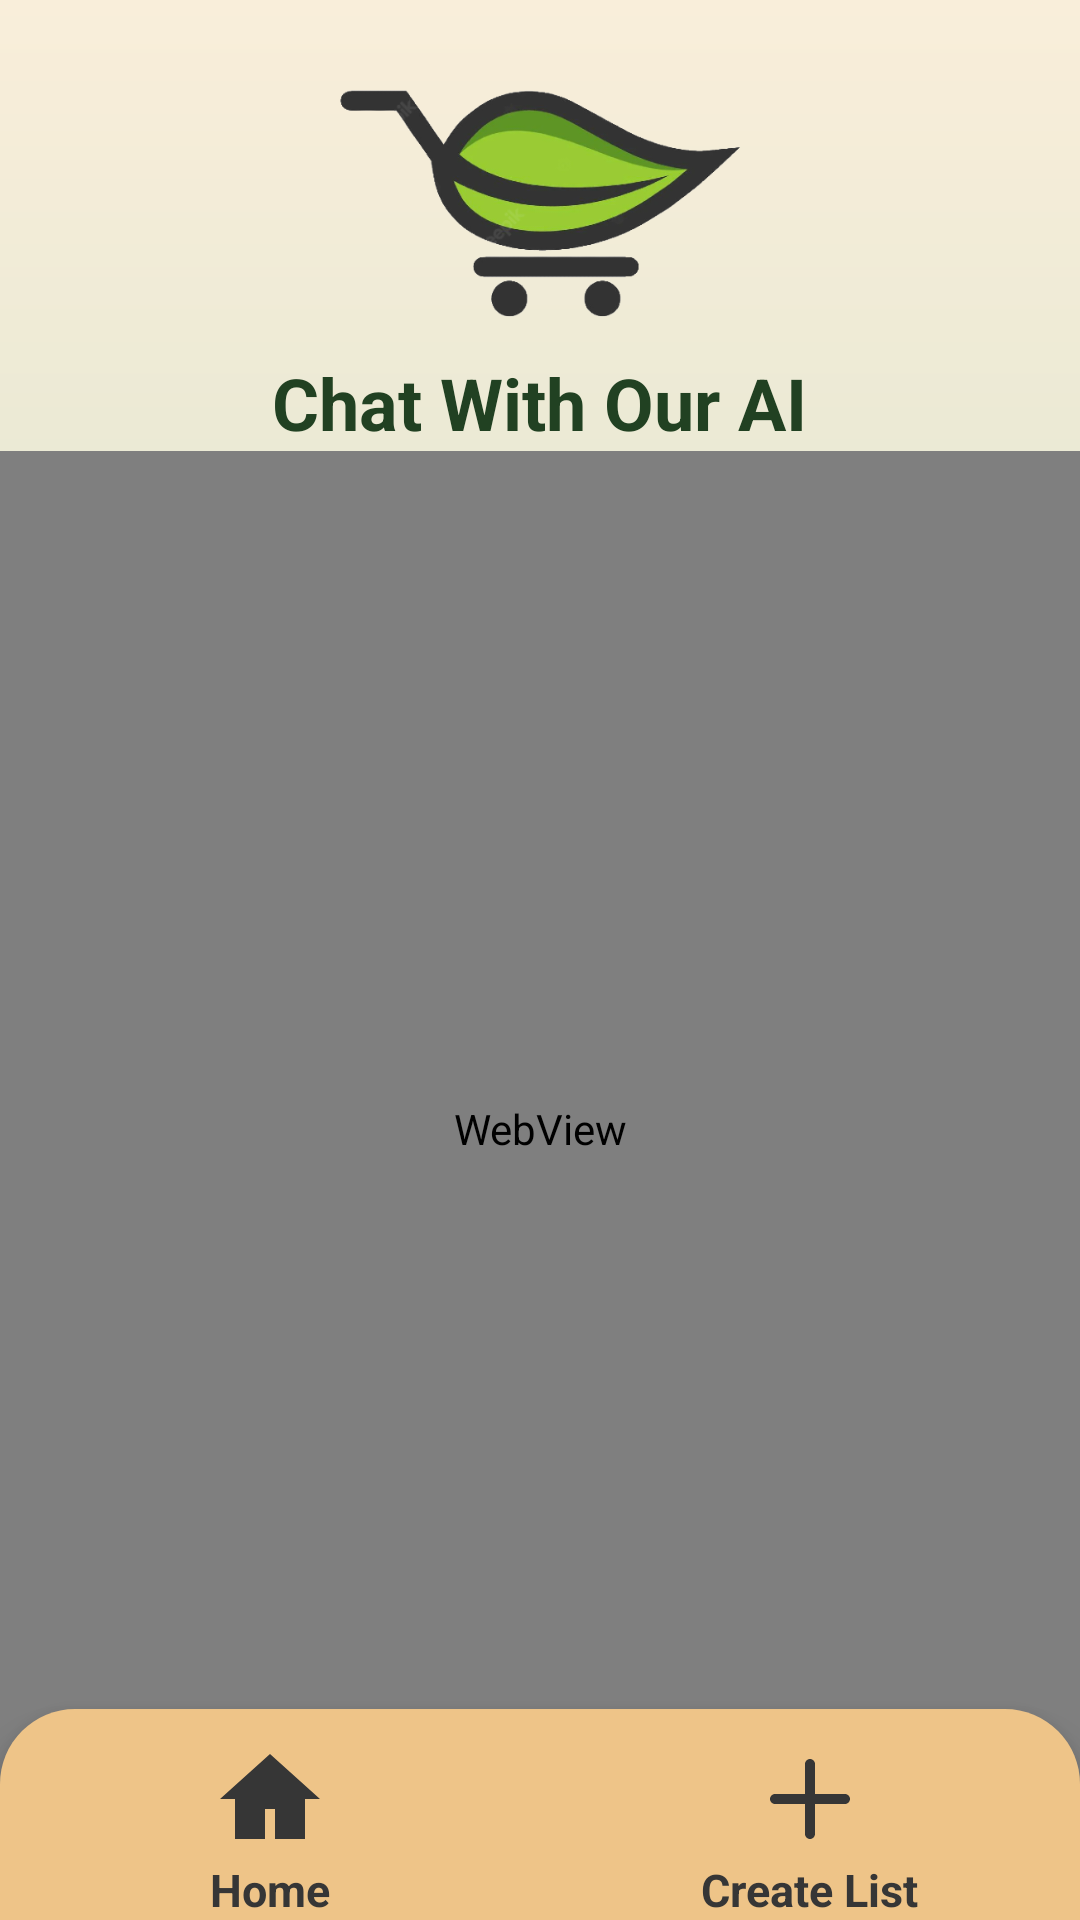

Here is an Android app screen rendered from its layout file. Give the layout XML and the strings, colors and styles it references.
<!-- AndroidManifest.xml: application theme Theme.AussieGroceryApp -->
<!-- res/layout/activity_ai_chat.xml -->
<?xml version="1.0" encoding="utf-8"?>
<RelativeLayout xmlns:android="http://schemas.android.com/apk/res/android"
    android:layout_width="match_parent"
    android:layout_height="match_parent"
    android:background="@drawable/background_gradient">

    
    <ImageView
        android:id="@+id/logo_image_view"
        android:layout_width="138dp"
        android:layout_height="118dp"
        android:layout_centerHorizontal="true"
        android:layout_marginTop="0dp"
        android:src="@drawable/logo_home" />

    
    <TextView
        android:id="@+id/welcome_text_view"
        android:layout_width="wrap_content"
        android:layout_height="wrap_content"
        android:text="Chat With Our AI"
        android:textColor="@color/purple_700"
        android:textSize="24sp"
        android:layout_below="@id/logo_image_view"
        android:layout_centerHorizontal="true"
        android:layout_marginTop="0dp"
        android:textStyle="bold"/>

    

    <WebView
        android:id="@+id/chat_web_view"
        android:layout_width="match_parent"
        android:layout_height="541dp"
        android:layout_above="@id/navigation_bar"
        android:layout_below="@id/welcome_text_view"
        android:layout_marginTop="0dp"
        android:layout_marginBottom="-33dp"
        android:layout_weight="1"
        android:background="@drawable/listview_background"
        android:scrollbars="none" />

    <include
        android:id="@+id/navigation_bar"
        layout="@layout/nav_bar_2"
        android:layout_width="match_parent"
        android:layout_height="wrap_content"
        android:layout_alignParentBottom="true" />

</RelativeLayout>
<!-- res/layout/nav_bar_2.xml (included above) -->
<?xml version="1.0" encoding="utf-8"?>
<LinearLayout
    xmlns:android="http://schemas.android.com/apk/res/android"
    android:id="@+id/bottom_navigation"
    android:layout_width="match_parent"
    android:layout_height="wrap_content"
    android:orientation="horizontal"
    android:background="@drawable/rounded_background"
    android:elevation="8dp"
    android:layout_gravity="bottom" >

    <LinearLayout
        android:id="@+id/home_layout"
        android:layout_width="0dp"
        android:layout_height="wrap_content"
        android:layout_weight="1"
        android:gravity="center_horizontal"
        android:layout_marginTop="10dp"
        android:orientation="vertical">

        <ImageView
            android:id="@+id/home_icon"
            android:layout_width="40dp"
            android:layout_height="40dp"
            android:src="@drawable/home_icon"
            android:contentDescription="Home"
            android:scaleType="fitCenter"/>

        <TextView
            android:id="@+id/home_text"
            android:layout_width="wrap_content"
            android:layout_height="wrap_content"
            android:text="Home"
            android:textColor="#363636"
            android:textSize="15sp"
            android:textStyle="bold"/>

    </LinearLayout>

    <LinearLayout
        android:id="@+id/create_list_layout"
        android:layout_width="0dp"
        android:layout_height="wrap_content"
        android:layout_weight="1"
        android:gravity="center_horizontal"
        android:layout_marginTop="10dp"
        android:orientation="vertical">

        <ImageView
            android:id="@+id/create_list_icon"
            android:layout_width="40dp"
            android:layout_height="40dp"
            android:src="@drawable/create_list_icon"
            android:contentDescription="Create List"
            android:scaleType="fitCenter"/>

        <TextView
            android:id="@+id/create_list_text"
            android:layout_width="wrap_content"
            android:layout_height="wrap_content"
            android:text="Create List"
            android:textColor="#363636"
            android:textSize="15sp"
            android:textStyle="bold"/>

    </LinearLayout>
</LinearLayout>
<!-- resources referenced by this layout -->
<resources>
  <color name="purple_700">#214122</color>
  <!-- drawable background_gradient (drawable) -->
  <shape xmlns:android="http://schemas.android.com/apk/res/android">
      <gradient
          android:startColor="#BEDCC4"
          android:endColor="#F9EEDA"
          android:type="linear"
          android:angle="90" />
  </shape>
  <!-- drawable create_list_icon (drawable) -->
  <vector xmlns:android="http://schemas.android.com/apk/res/android"
      android:width="24dp"
      android:height="24dp"
      android:viewportWidth="24.0"
      android:viewportHeight="24.0">
  
      <path
          android:fillColor="#363636"
          android:pathData="M19,13h-6v6c0,0.55 -0.45,1 -1,1s-1,-0.45 -1,-1v-6H5c-0.55,0 -1,-0.45 -1,-1s0.45,-1 1,-1h6V5c0,-0.55 0.45,-1 1,-1s1,0.45 1,1v6h6c0.55,0 1,0.45 1,1S19.55,13 19,13z" />
  
  </vector>
  <!-- drawable home_icon (drawable) -->
  <vector xmlns:android="http://schemas.android.com/apk/res/android"
      android:width="24dp"
      android:height="24dp"
      android:viewportWidth="24"
      android:viewportHeight="24">
  
      <path
          android:fillColor="#363636"
          android:pathData="M12,3L2,12h3v8h6v-6h2v6h6v-8h3L12,3z"/>
  
  </vector>
  <!-- drawable listview_background (drawable) -->
  <shape xmlns:android="http://schemas.android.com/apk/res/android"
      android:shape="rectangle">
      <corners android:radius="20dp" />
      <solid android:color="#957335" />
  </shape>
  <!-- drawable logo_home: png bitmap (drawable, 62485 bytes) -->
  <!-- drawable rounded_background (drawable) -->
  <shape xmlns:android="http://schemas.android.com/apk/res/android"
      android:shape="rectangle">
      <corners
          android:topLeftRadius="25dp"
          android:topRightRadius="25dp" />
      <solid android:color="#EEC488" />
  </shape>
  <style name="Theme.AussieGroceryApp" parent="Theme.MaterialComponents.DayNight.DarkActionBar">
          
          <item name="colorPrimary">@color/purple_500</item>
          <item name="colorPrimaryVariant">@color/purple_700</item>
          <item name="colorOnPrimary">@color/white</item>
          
          <item name="colorSecondary">@color/teal_200</item>
          <item name="colorSecondaryVariant">@color/teal_700</item>
          <item name="colorOnSecondary">@color/black</item>
          
          <item name="android:statusBarColor">?attr/colorPrimaryVariant</item>
          
      </style>
  <color name="purple_500">#467847</color>
  <color name="white">#467847</color>
  <color name="teal_200">#80CBC4</color>
  <color name="teal_700">#00796B</color>
  <color name="black">#000000</color>
</resources>
